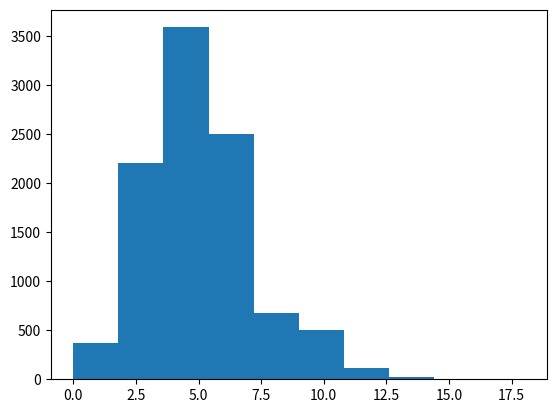

Generate this figure with matplotlib:
import numpy as np
import matplotlib.pyplot as plt

s = np.random.poisson(5,10000)
count = plt.hist(s)
plt.show()
